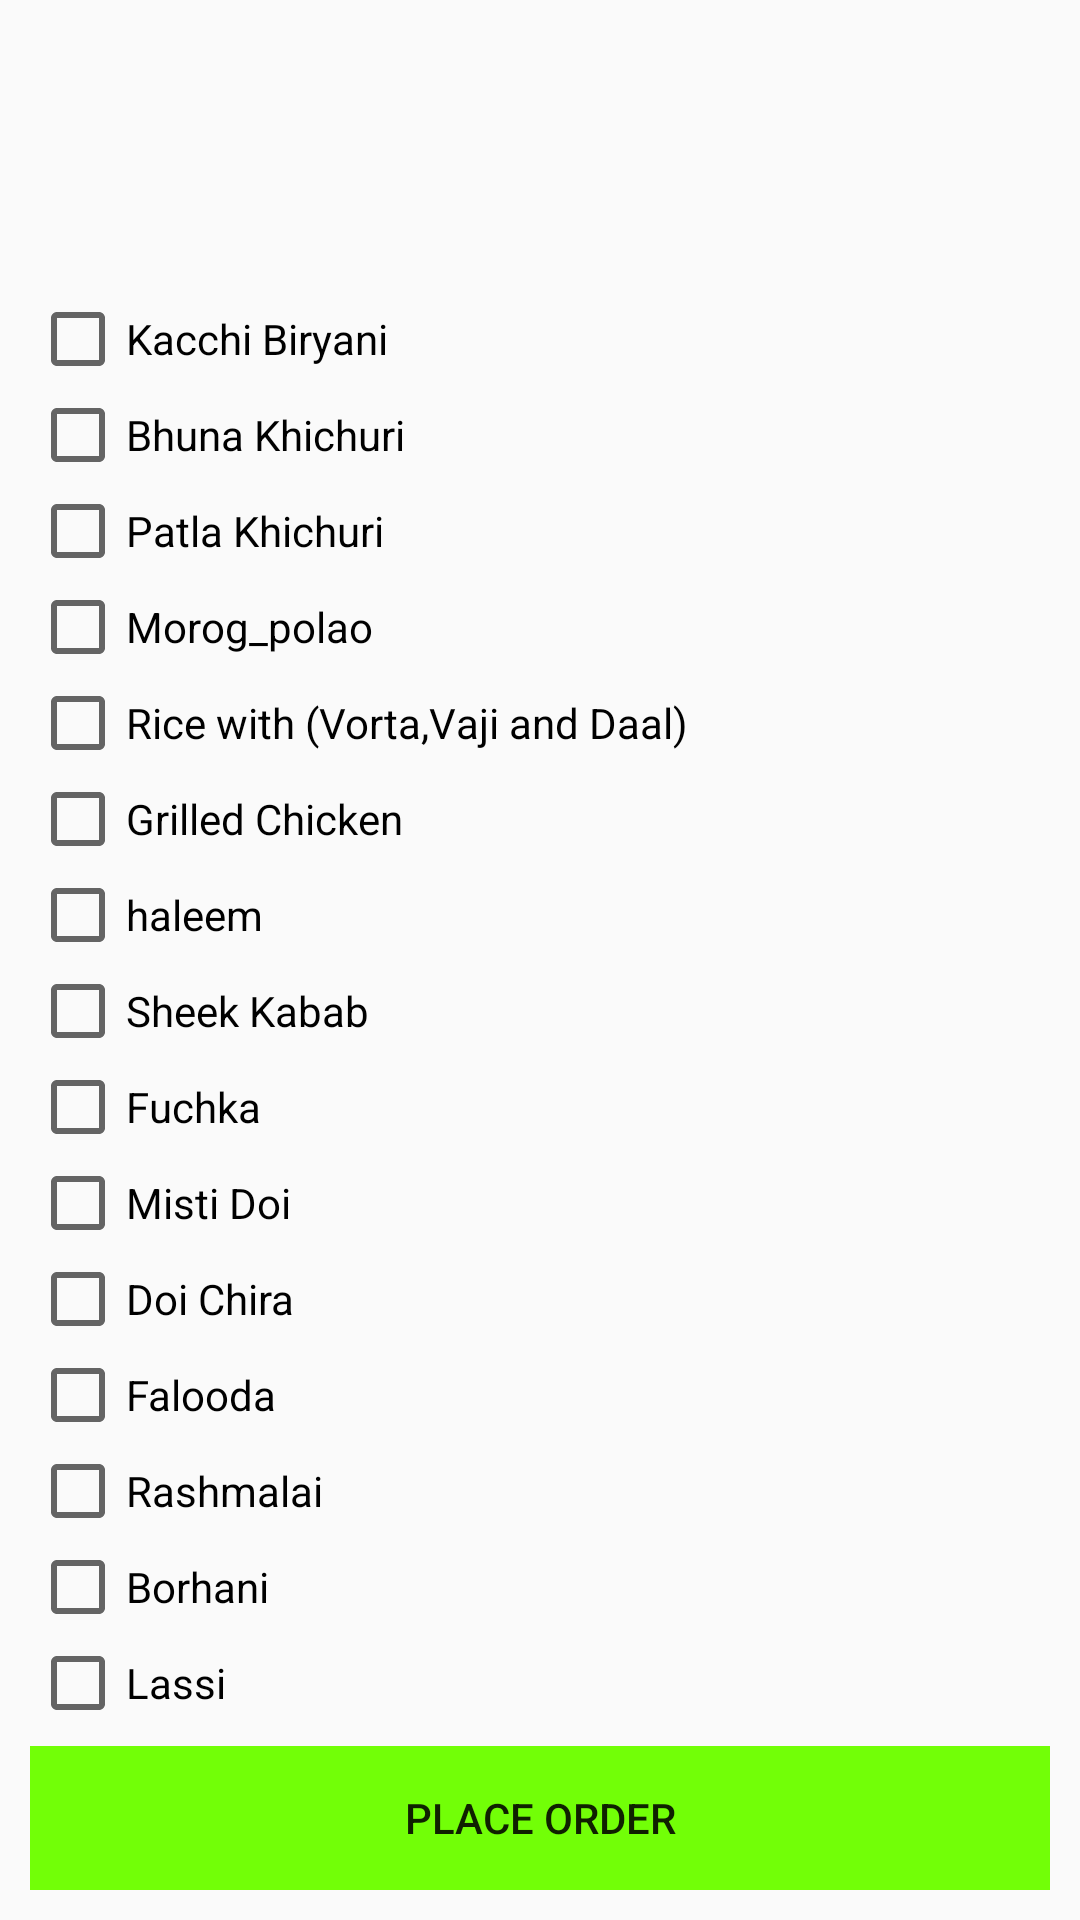

Reconstruct the res/layout file that produces this screen, plus the resources it refers to.
<!-- AndroidManifest.xml: application theme AppTheme -->
<!-- res/layout/activity_menu.xml -->
<?xml version="1.0" encoding="utf-8"?>
<RelativeLayout
    xmlns:android="http://schemas.android.com/apk/res/android"
    xmlns:tools="http://schemas.android.com/tools"
    xmlns:app="http://schemas.android.com/apk/res-auto"
    android:layout_width="match_parent"
    android:layout_height="match_parent"
    android:orientation="vertical"
    tools:context=".Menu">

    <ScrollView
        android:layout_width="match_parent"
        android:layout_height="wrap_content"
        android:scrollbars="vertical"
        android:gravity="top"
        android:layout_weight="10"
        android:layout_marginLeft="10dp"
        android:layout_marginTop="10dp"
        android:layout_marginRight="10dp"
        android:layout_above="@+id/ll1"
        >
        <LinearLayout
            android:layout_width="match_parent"
            android:layout_height="wrap_content"
            android:orientation="vertical"
            >


            <CheckBox
                android:id="@+id/item1"
                android:layout_width="match_parent"
                android:layout_height="wrap_content"
                android:onClick="CheckedBox"
                android:text="Kacchi Biryani" />

            <CheckBox
                android:id="@+id/item2"
                android:layout_width="match_parent"
                android:layout_height="wrap_content"

                android:onClick="CheckedBox"
                android:text="Bhuna Khichuri" />

            <CheckBox
                android:id="@+id/item3"
                android:layout_width="match_parent"
                android:layout_height="wrap_content"

                android:onClick="CheckedBox"
                android:text="Patla Khichuri" />

            <CheckBox
                android:id="@+id/item4"
                android:layout_width="match_parent"
                android:layout_height="wrap_content"

                android:onClick="CheckedBox"
                android:text="Morog_polao" />

            <CheckBox
                android:id="@+id/item5"
                android:layout_width="match_parent"
                android:layout_height="wrap_content"

                android:onClick="CheckedBox"
                android:text="Rice with (Vorta,Vaji and Daal)" />

            <CheckBox
                android:id="@+id/item6"
                android:layout_width="match_parent"
                android:layout_height="wrap_content"

                android:onClick="CheckedBox"
                android:text="Grilled Chicken " />

            <CheckBox
                android:id="@+id/item7"
                android:layout_width="match_parent"
                android:layout_height="wrap_content"

                android:onClick="CheckedBox"
                android:text="haleem" />

            <CheckBox
                android:id="@+id/item8"
                android:layout_width="match_parent"
                android:layout_height="wrap_content"

                android:onClick="CheckedBox"
                android:text="Sheek Kabab" />

            <CheckBox
                android:id="@+id/item9"
                android:layout_width="match_parent"
                android:layout_height="wrap_content"

                android:onClick="CheckedBox"
                android:text="Fuchka" />

            <CheckBox
                android:id="@+id/item10"
                android:layout_width="match_parent"
                android:layout_height="wrap_content"

                android:onClick="CheckedBox"
                android:text="Misti Doi" />

            <CheckBox
                android:id="@+id/item11"
                android:layout_width="match_parent"
                android:layout_height="wrap_content"

                android:onClick="CheckedBox"
                android:text="Doi Chira" />

            <CheckBox
                android:id="@+id/item12"
                android:layout_width="match_parent"
                android:layout_height="wrap_content"

                android:onClick="CheckedBox"
                android:text="Falooda" />

            <CheckBox
                android:id="@+id/item13"
                android:layout_width="match_parent"
                android:layout_height="wrap_content"

                android:onClick="CheckedBox"
                android:text="Rashmalai" />

            <CheckBox
                android:id="@+id/item14"
                android:layout_width="match_parent"
                android:layout_height="wrap_content"

                android:onClick="CheckedBox"
                android:text="Borhani" />

            <CheckBox
                android:id="@+id/item15"
                android:layout_width="match_parent"
                android:layout_height="wrap_content"

                android:onClick="CheckedBox"
                android:text="Lassi" />

        </LinearLayout>
    </ScrollView>

    
    <LinearLayout
        android:id="@+id/ll1"
        android:layout_width="match_parent"
        android:layout_height="wrap_content"
        android:gravity="center"
        android:layout_weight="1"
        android:layout_alignParentBottom="true"
        android:orientation="horizontal"
        android:layout_marginRight="10dp"
        android:layout_marginLeft="10dp"
        android:layout_marginBottom="10dp"
        android:layout_marginTop="5dp"
        >

        <Button
            android:id="@+id/b1"
            android:layout_weight="1"
            android:layout_width="wrap_content"
            android:layout_height="wrap_content"
            android:background="#72ff07"
            android:text="Place Order" />

    </LinearLayout>


</RelativeLayout>
<!-- resources referenced by this layout -->
<resources>
  <style name="AppTheme" parent="Theme.AppCompat.Light.DarkActionBar">
          
          <item name="colorPrimary">@color/colorPrimary</item>
          <item name="colorPrimaryDark">@color/colorPrimaryDark</item>
          <item name="colorAccent">@color/colorAccent</item>
          <item name="android:statusBarColor">@android:color/darker_gray</item>
      </style>
  <color name="colorPrimary">#009688</color>
  <color name="colorPrimaryDark">#33312f</color>
  <color name="colorAccent">#D81B60</color>
</resources>
